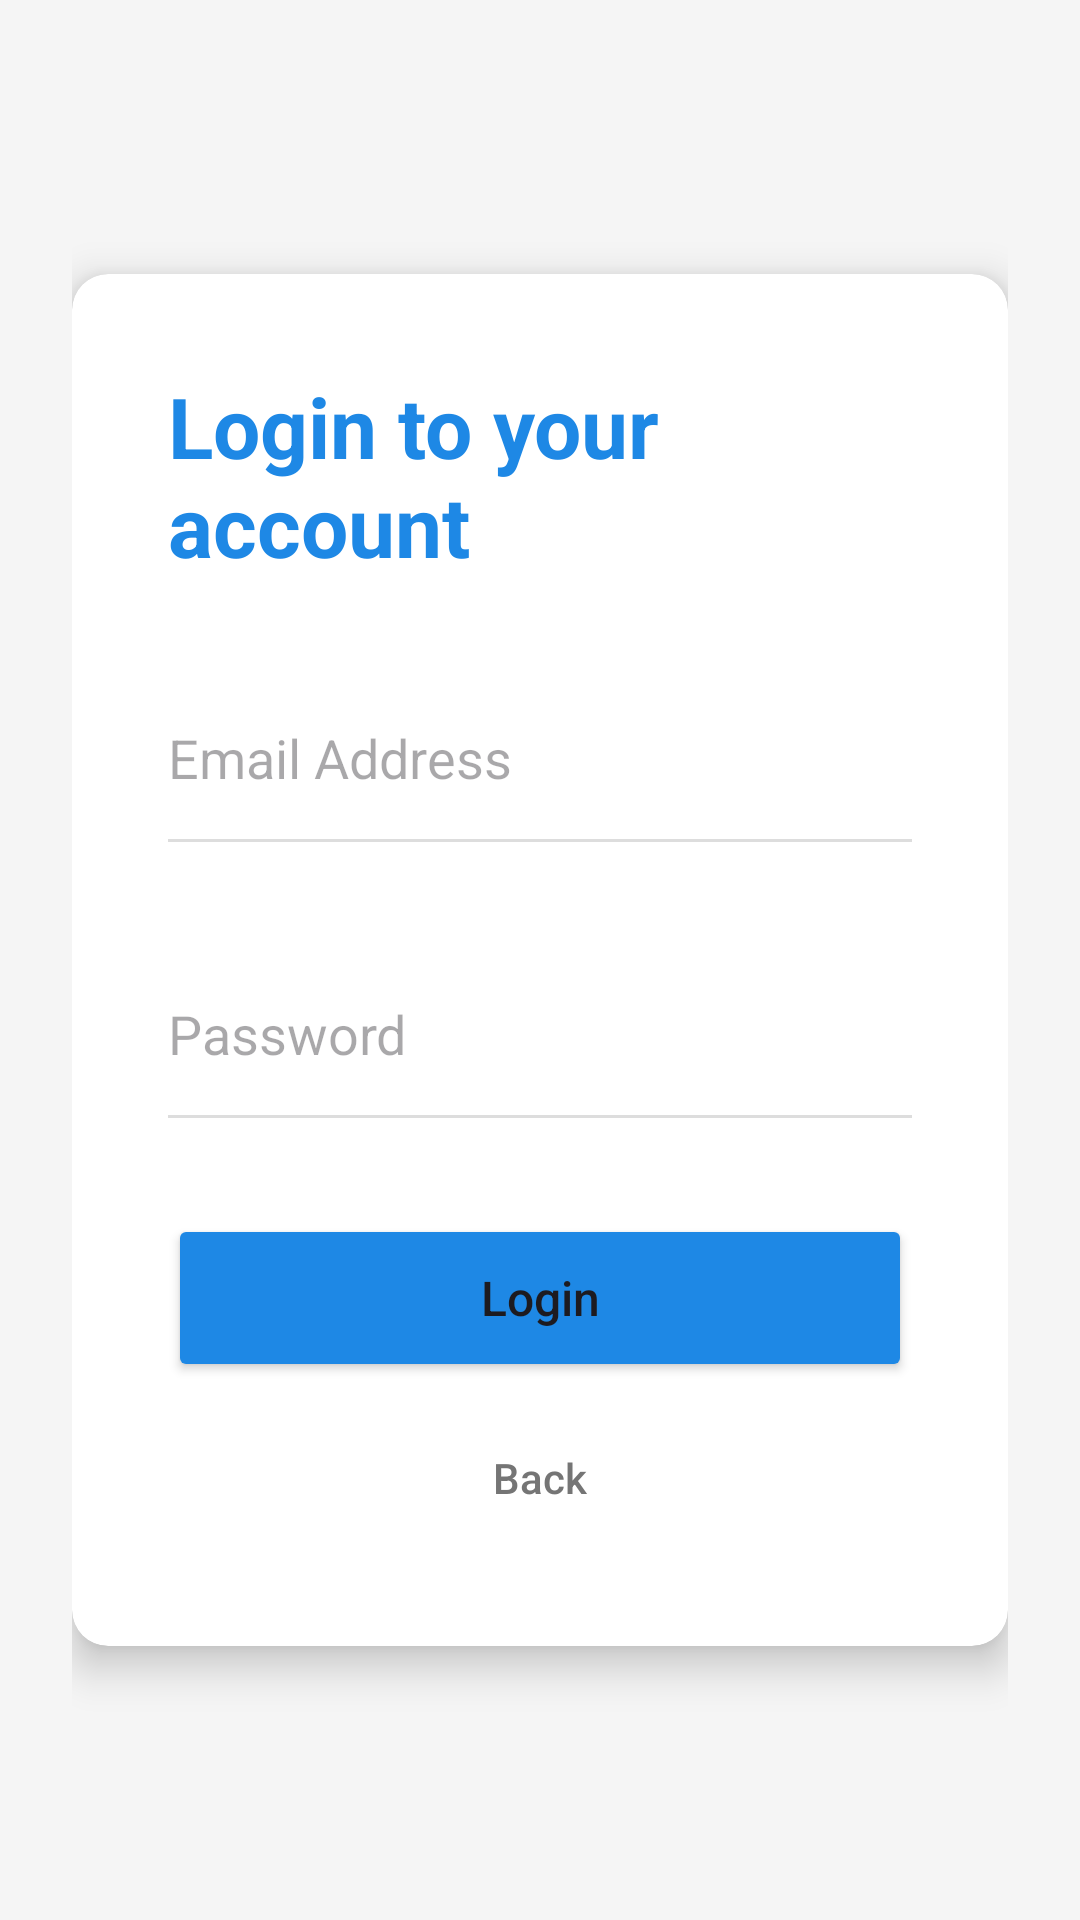

Write the Android layout XML for this screen, with the resource values it uses.
<!-- AndroidManifest.xml: application theme Theme.Roy_2207099_CrickTrack_Android -->
<!-- res/layout/activity_user_login.xml -->
<?xml version="1.0" encoding="utf-8"?>
<ScrollView xmlns:android="http://schemas.android.com/apk/res/android"
    xmlns:app="http://schemas.android.com/apk/res-auto"
    android:layout_width="match_parent"
    android:layout_height="match_parent"
    android:fillViewport="true"
    android:background="#F5F5F5"> <LinearLayout
    android:layout_width="match_parent"
    android:layout_height="wrap_content"
    android:gravity="center"
    android:orientation="vertical"
    android:padding="24dp">

    <androidx.cardview.widget.CardView
        android:layout_width="match_parent"
        android:layout_height="wrap_content"
        app:cardCornerRadius="12dp"
        app:cardElevation="8dp">

        <LinearLayout
            android:layout_width="match_parent"
            android:layout_height="wrap_content"
            android:orientation="vertical"
            android:padding="32dp">
            <TextView
                android:layout_width="wrap_content"
                android:layout_height="wrap_content"
                android:layout_gravity="center"
                android:layout_marginBottom="32dp"
                android:text="Login to your account"
                android:textColor="#1e88e5"
                android:textSize="28sp"
                android:textStyle="bold" />
            <EditText
                android:id="@+id/loginEmail"
                android:layout_width="match_parent"
                android:layout_height="54dp"
                android:hint="Email Address"
                android:inputType="textEmailAddress"
                android:background="@null" />
            <View
                android:layout_width="match_parent"
                android:layout_height="1dp"
                android:background="#DDDDDD" />
            <TextView
                android:id="@+id/loginError"
                android:layout_width="match_parent"
                android:layout_height="17dp"
                android:layout_marginTop="4dp"
                android:textColor="#FF0000"
                android:textSize="12sp" />
            <EditText
                android:id="@+id/loginPassword"
                android:layout_width="match_parent"
                android:layout_height="54dp"
                android:layout_marginTop="16dp"
                android:hint="Password"
                android:inputType="textPassword"
                android:background="@null" />
            <View
                android:layout_width="match_parent"
                android:layout_height="1dp"
                android:background="#DDDDDD" />
            <Button
                android:id="@+id/btnLogin"
                android:layout_width="match_parent"
                android:layout_height="56dp"
                android:layout_marginTop="32dp"
                android:backgroundTint="#1e88e5"
                android:text="Login"
                android:textAllCaps="false"
                android:textSize="16sp" />
            <Button
                android:id="@+id/btnBack"
                style="@style/Widget.AppCompat.Button.Borderless"
                android:layout_width="match_parent"
                android:layout_height="wrap_content"
                android:layout_marginTop="8dp"
                android:text="Back"
                android:textAllCaps="false"
                android:textColor="#757575" />
        </LinearLayout>
    </androidx.cardview.widget.CardView>
</LinearLayout>
</ScrollView>
<!-- resources referenced by this layout -->
<resources>
  <style name="Theme.Roy_2207099_CrickTrack_Android" parent="Base.Theme.Roy_2207099_CrickTrack_Android" />
  <style name="Base.Theme.Roy_2207099_CrickTrack_Android" parent="Theme.Material3.DayNight.NoActionBar">
          <item name="android:forceDarkAllowed">false</item>
      </style>
</resources>
